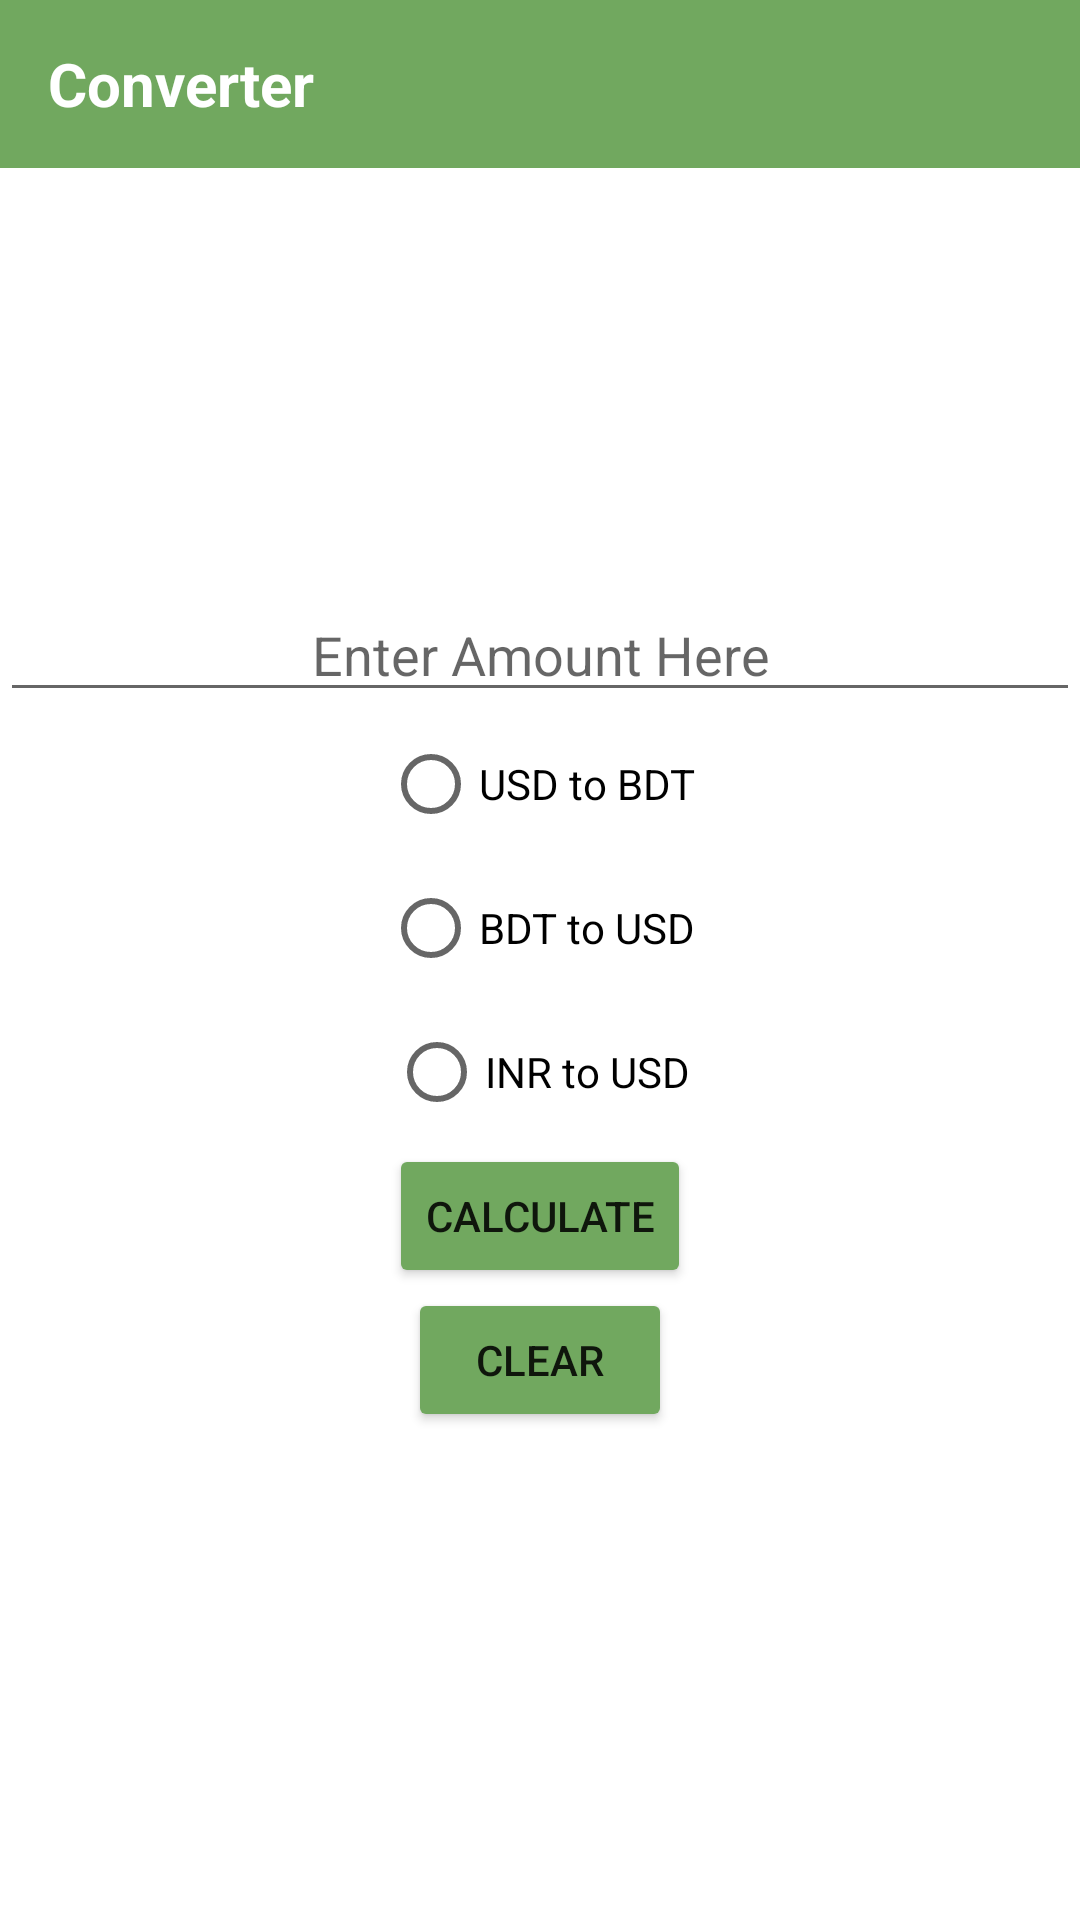

Android layout source for this screen:
<!-- AndroidManifest.xml: application theme Theme.Converter -->
<!-- res/layout/activity_currency.xml -->
<?xml version="1.0" encoding="utf-8"?>
<LinearLayout xmlns:android="http://schemas.android.com/apk/res/android"
    xmlns:app="http://schemas.android.com/apk/res-auto"
    xmlns:tools="http://schemas.android.com/tools"
    android:layout_width="match_parent"
    android:layout_height="match_parent"
    android:orientation="vertical"
    android:weightSum="10"
    tools:context=".MainActivity">

    <androidx.appcompat.widget.Toolbar
        android:layout_width="match_parent"
        android:layout_height="wrap_content"
        android:id="@+id/toolbar2"
        android:theme="@style/Theme.AppCompat.DayNight.DarkActionBar"
        android:background="#71A85F"
        tools:ignore="MissingConstraints" >
        <TextView
            android:layout_width="wrap_content"
            android:layout_height="match_parent"
            android:text="Converter"
            android:textSize="20dp"
            android:gravity="center"
            android:textColor="@color/white"
            android:textStyle="bold"/>
        <ImageView
            android:layout_width="wrap_content"
            android:layout_height="wrap_content"
            android:src="@drawable/logo"
            android:layout_marginStart="260dp"
            />
    </androidx.appcompat.widget.Toolbar>

    <EditText
        android:id="@+id/edTxt"
        android:layout_width="match_parent"
        android:layout_height="wrap_content"
        android:ems="10"
        android:layout_marginTop="140dp"
        android:inputType="number"
        android:gravity="center"
        android:hint="Enter Amount Here" />

    <RadioGroup
        android:layout_width="match_parent"
        android:layout_height="wrap_content"
        android:gravity="center">

        <RadioButton
            android:layout_width="wrap_content"
            android:layout_height="wrap_content"
            android:id="@+id/rdUSDtoBDT"
            android:text="USD to BDT"
            android:layout_weight="1"/>

        <RadioButton
            android:layout_width="wrap_content"
            android:layout_height="wrap_content"
            android:id="@+id/rdBDTtoUSD"
            android:text="BDT to USD"
            android:layout_weight="1"/>
        <RadioButton
            android:layout_width="wrap_content"
            android:layout_height="wrap_content"
            android:id="@+id/rdINRtoUSD"
            android:text="INR to USD"
            android:layout_weight="1"/>

    </RadioGroup>

    <Button
        android:layout_width="wrap_content"
        android:layout_height="wrap_content"
        android:id="@+id/btnCalculate"
        android:text="Calculate"
        android:layout_gravity="center"
        android:backgroundTint="#71A85F"/>

    <Button
        android:layout_width="wrap_content"
        android:layout_height="wrap_content"
        android:id="@+id/btnClear"
        android:text="Clear"
        android:layout_gravity="center"
    android:backgroundTint="#71A85F"/>


</LinearLayout>
<!-- resources referenced by this layout -->
<resources>
  <style name="Theme.Converter" parent="Theme.MaterialComponents.DayNight.NoActionBar">
          
          <item name="colorPrimary">@color/purple_500</item>
          <item name="colorPrimaryVariant">@color/purple_700</item>
          <item name="colorOnPrimary">@color/white</item>
          
          <item name="colorSecondary">@color/teal_200</item>
          <item name="colorSecondaryVariant">@color/teal_700</item>
          <item name="colorOnSecondary">@color/black</item>
          
          <item name="android:statusBarColor" tools:targetApi="21">?attr/colorPrimaryVariant</item>
          
      </style>
  <!-- not gathered from this repository: default colours our renderer supplied (Android Studio template values) -->
  <color name="purple_500">#FF6200EE</color>
  <color name="purple_700">#FF3700B3</color>
  <color name="teal_200">#FF03DAC5</color>
  <color name="teal_700">#FF018786</color>
  <color name="black">#FF000000</color>
  <color name="white">#FFFFFFFF</color>
</resources>
